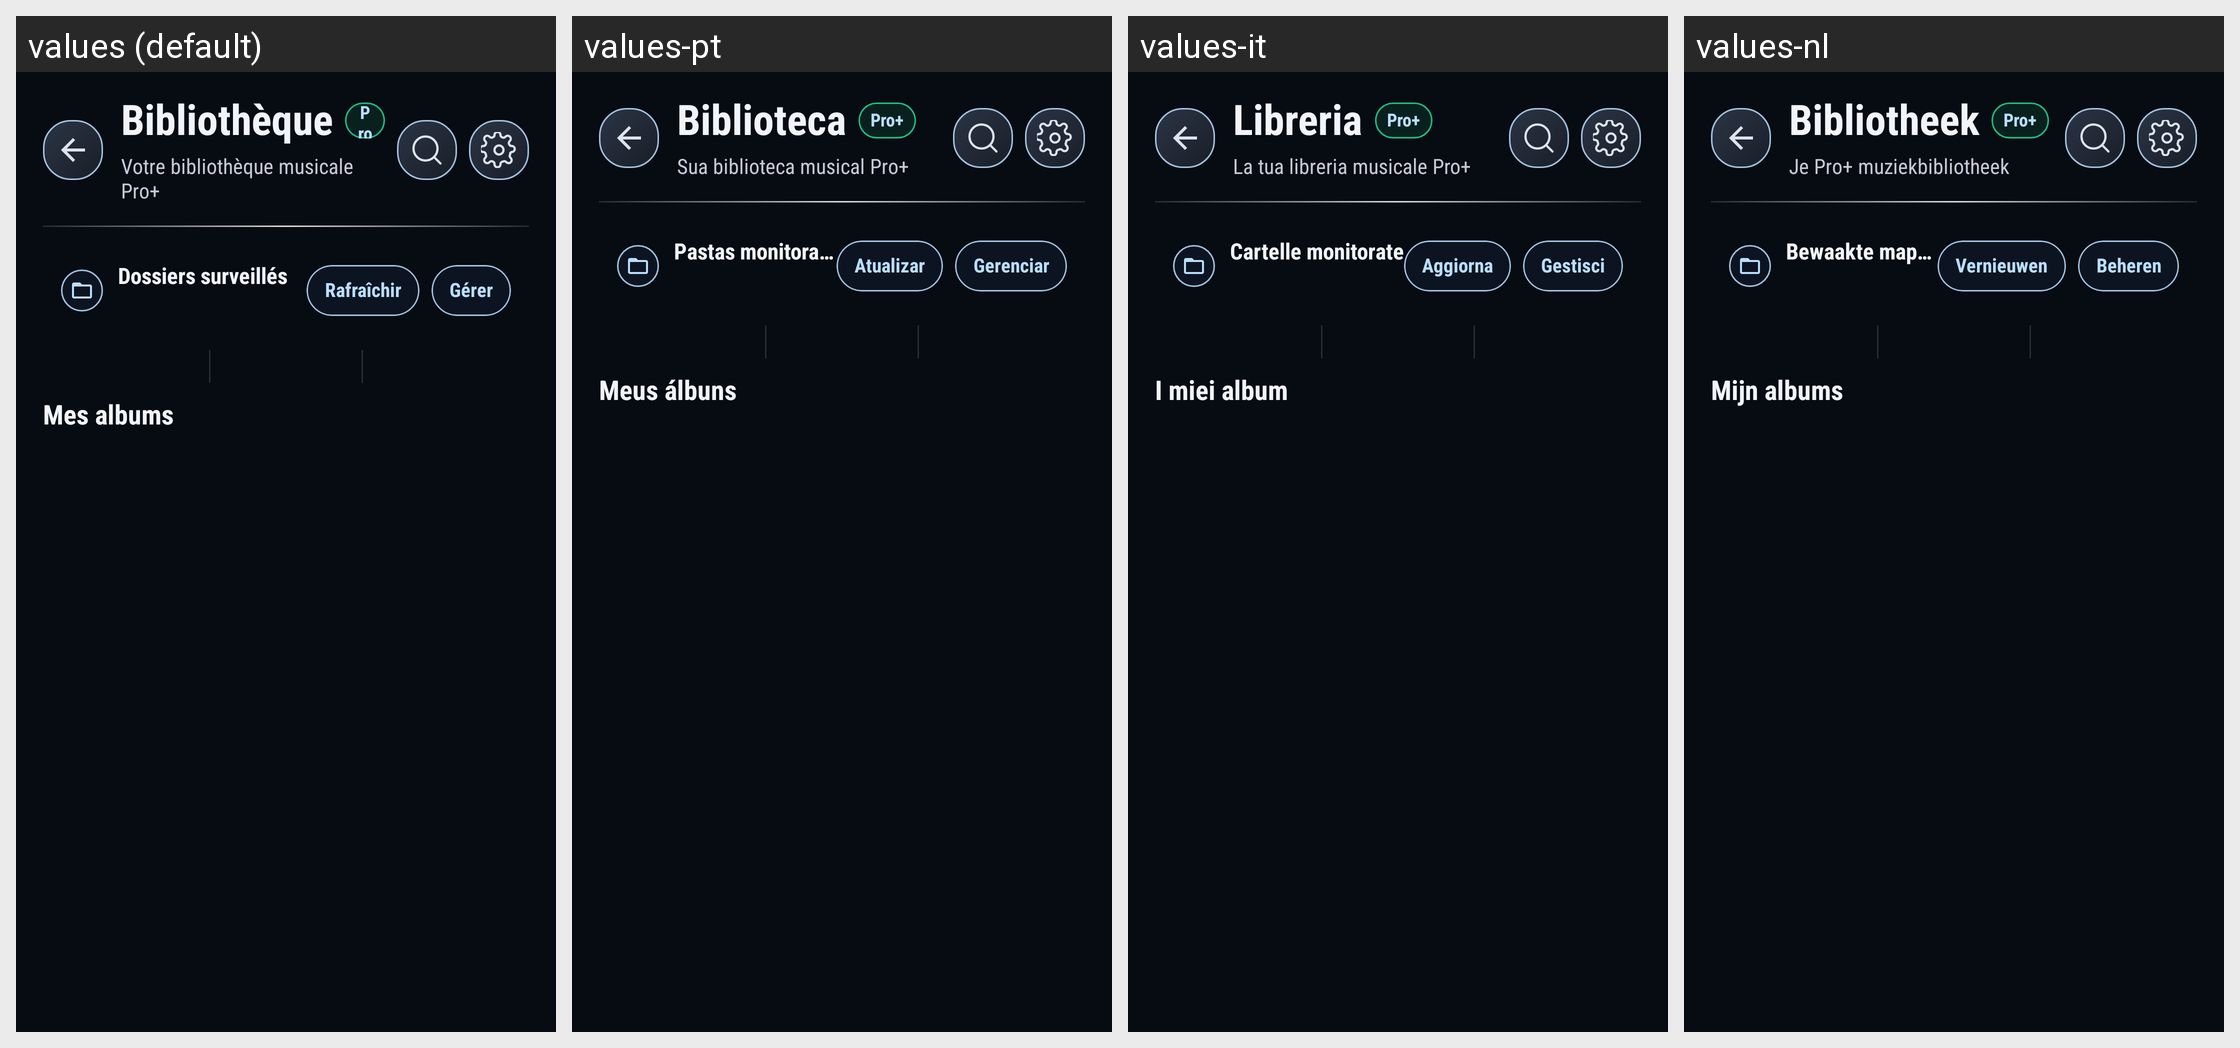

Here is an Android app screen in its default locale and in the app's own translations. Write out the translated-string differences for the strings that appear on this screen.
Android screen res/layout/activity_blaze_audio_library.xml rendered under 4 locales, left to right: values (default), values-pt, values-it, values-nl. Device: Nexus 5 (rendered at 1080×1920; each locale shown at half size, 540×960, under a caption strip naming it); theme Theme.BlazePlayer.
Other locales in the repository, not shown: values-ar, values-de, values-en, values-es, values-hi, values-in, values-ru, values-uk.
Strings drawn on this screen, with the default value and each locale's value (text and hints the layout hard-codes, and strings that could not be matched under every locale, appear in the picture but are not listed):

audio_library_title
  values: Bibliothèque
  values-pt: Biblioteca
  values-it: Libreria
  values-nl: Bibliotheek

version_badge_pro_plus
  values: Pro+
  values-pt: Pro+
  values-it: Pro+
  values-nl: Pro+

audio_library_subtitle
  values: Votre bibliothèque musicale Pro+
  values-pt: Sua biblioteca musical Pro+
  values-it: La tua libreria musicale Pro+
  values-nl: Je Pro+ muziekbibliotheek

audio_watched_folders
  values: Dossiers surveillés
  values-pt: Pastas monitoradas
  values-it: Cartelle monitorate
  values-nl: Bewaakte mappen

action_refresh
  values: Rafraîchir
  values-pt: Atualizar
  values-it: Aggiorna
  values-nl: Vernieuwen

action_manage
  values: Gérer
  values-pt: Gerenciar
  values-it: Gestisci
  values-nl: Beheren

audio_recent_albums
  values: Mes albums
  values-pt: Meus álbuns
  values-it: I miei album
  values-nl: Mijn albums
